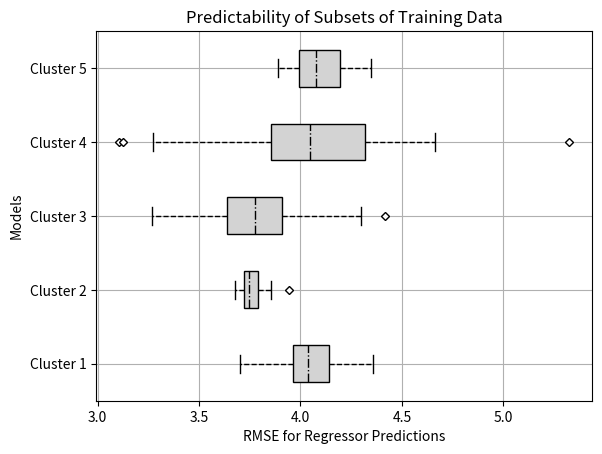

The matplotlib source for this figure:
# Import libraries
import matplotlib.pyplot as plt
import numpy as np
 
 
# Creating dataset
np.random.seed(10)
 
data_1 = np.random.normal(4, .15, 30)
data_2 = np.random.normal(3.75, .08, 30)
data_3 = np.random.normal(3.8, .25, 30)
data_4 = np.random.normal(4.1, .51, 30)
data_5 = np.random.normal(4.05, .12, 30)
data = [data_1, data_2, data_3, data_4, data_5]

 
styledict= {'boxprops': {'linestyle': '-', 'linewidth': 1, 'color': 'black'},
            'flierprops': {'marker': 'D', 'markerfacecolor': 'white', 'markersize': 4, 'linestyle': 'none'},
            'medianprops': {'linestyle': '-.', 'linewidth': 1, 'color': 'black'},
            'whiskerprops': {'linestyle': '--', 'linewidth': 1, 'color': 'black'},
            'capprops': {'linewidth': 1, 'color': 'black'}, 'boxfill': 'lightgray', 'grid': True, 'dpi': 300.0}

# Creating plot
boxfig = plt.figure()
ax = boxfig.add_subplot(111)
bp = ax.boxplot(data, patch_artist = True, vert = 0, boxprops = styledict['boxprops'],
                flierprops = styledict['flierprops'], medianprops = styledict['medianprops'],
                whiskerprops = styledict['whiskerprops'], capprops = styledict['capprops']
                )

for patch in bp['boxes']:
    patch.set_facecolor(styledict['boxfill'])

ax.set_yticklabels(['Cluster 1', 'Cluster 2', 'Cluster 3', 'Cluster 4', 'Cluster 5'])
ax.yaxis.grid(styledict['grid'])
ax.xaxis.grid(styledict['grid'])

plt.title('Predictability of Subsets of Training Data')

ax.set_xlabel(f'RMSE for Regressor Predictions')
ax.set_ylabel('Models')
ax.get_xaxis().tick_bottom()
ax.get_yaxis().tick_left()

# show plot
plt.show()



